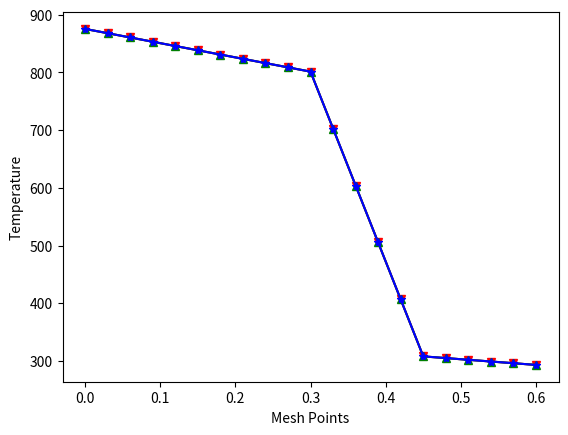

This figure's Python source:
# -*- coding: utf-8 -*-
"""Assignment_2.ipynb

Automatically generated by Colaboratory.

Original file is located at
    https://colab.research.google.com/<link-removed>
"""

import numpy as np
import math as m
import matplotlib.pyplot as plt
import sys

num_mesh = 21                  #number of mesh points    
L= 0.6                          #Length of the rod
q = 1000000                     #Source Term
del_x=L/((num_mesh-1.0))        # mesh size (Delta_x)
xmesh    = np.zeros(num_mesh)   # Mesh points
start = 0.0                     #start of the rod
end = 0.6                       #end of the rod
interface_1 = 0.3               #Position of 1st interface(end of first composite rod)
interface_2 = 0.45              #Position of 2nd interface(end of 2nd composite rod)
temperature_end = 293           #Temperature at the left end
temperature_fluid = 1073        #Temperature of the fluid at left end 
h_coeff = 25                    #fluid heat transfer coefficient value
source = 0                      #source term


conductivity_a = np.zeros(num_mesh)   #Arithmetic mean of conductivity
conductivity_h = np.zeros(num_mesh)   #Harmonic mean of conductivity
conductivity_1 = 20                   #Condutivity in first sub-domain
conductivity_2 = 1.5                  #Conducitivty in second sub-domain
conductivity_3 = 50                   #Conductivity in third sub-domain

sol_A = np.zeros(num_mesh)            #Solution of Arithmetic mean
sol_H = np.zeros(num_mesh)            #Solution of Harmonic mean

#===================Defining matrix elements============================#
dia_A= np.zeros(num_mesh)             #arithmetic coefficient of the pth node
low_A = np.zeros(num_mesh)            #arithmetic coefficient of east side of pth node
upp_A = np.zeros(num_mesh)            #arithmetic coefficient of west side of pth node
func_A = np.zeros(num_mesh)           #right hand side elements, for arithmetic mean

dia_H= np.zeros(num_mesh)             #harmonic coefficient of the pth node
low_H = np.zeros(num_mesh)            #harmonic coefficient of east side of pth node
upp_H = np.zeros(num_mesh)            #harmonic coefficient of west side of pth node
func_H = np.zeros(num_mesh)           #right hand side elements, for harmonic mean

Temp_exact = np.zeros(num_mesh)       #Exact solution of the given problem

#initialising an array of mesh points to locate each node
for i in range(0, len(xmesh)):
    xmesh[i] = i * del_x

#Idea: I have took a conductivity array and updated the value in the array at each and every node. 
#If there is an interface between any two nodes then Arithmetic as well as Harmonic mean is calculated 
#If there is no interface between two nodes then the constant conductivity value of respective sub-domain is feeded.
for i in range(0,num_mesh):
  if(xmesh[i]<=interface_1):
    if(xmesh[i+1]>interface_1):
      fe = (xmesh[i+1]-interface_1)/del_x
      conductivity_a[i] = fe*(conductivity_2)+ (1-fe)*conductivity_1 #Arithmetic interpolation at first interface
      conductivity_h[i] = 1/((fe/conductivity_2)+((1-fe)/(conductivity_1))) #Harmonic interpolation at first interface
    else:
      conductivity_a[i] = conductivity_1
      conductivity_h[i]  = conductivity_1
  elif(xmesh[i]<=interface_2 and xmesh[i]>interface_1):
      if(xmesh[i+1]>interface_2):
       fe = (xmesh[i+1]-interface_2)/del_x 
       conductivity_a[i] = fe*(conductivity_3)+ (1-fe)*conductivity_2 #Arithmetic interpolation at first interface
       conductivity_h[i] = 1/((fe/conductivity_3)+((1-fe)/(conductivity_2))) #Harmonic interpolation at first interface
      else:
        conductivity_a[i] = conductivity_2
        conductivity_h[i] = conductivity_2
  elif(xmesh[i]>interface_2 and xmesh[i]<= end):
      conductivity_a[i] = conductivity_3
      conductivity_h[i] = conductivity_3

#-----------------------------EXACT VALUE CALCULATION--------------------------------------------------
for i in range(0, num_mesh):
    if (xmesh[i]<=interface_1):
        m1 = ((801.48-875.53)/(interface_1-start))  #exact solution in the first sub-domain
        Temp_exact[i] = 875.53 + (m1*xmesh[i])
    elif (xmesh[i]<=interface_2) and (xmesh[i]>interface_1):
        m2 = ((307.81-801.48)/(interface_2-interface_1))
        Temp_exact[i] = 801.48 + (m2*(xmesh[i] - interface_1))    #exact solution in the second sub-domain
    elif (xmesh[i]<=end) and (xmesh[i]>interface_2):
        m3 = ((293-307.81)/(end-interface_2))
        Temp_exact[i] = 307.81 + (m3*(xmesh[i] - interface_2))    #exact solution in the thrid sub-domain
#================Diagonal Entries============#
for i in range(1,num_mesh-1):
  low_A[i] = ((-1.0)*conductivity_a[i-1])/del_x
  upp_A[i] = ((-1.0)*conductivity_a[i])/del_x
  dia_A[i] = (conductivity_a[i]/del_x) + (conductivity_a[i-1]/del_x)
  func_A[i] = source*del_x
  low_H[i] = ((-1.0)*conductivity_h[i-1])/del_x
  upp_H[i] = ((-1.0)*conductivity_h[i])/del_x
  dia_H[i] = (conductivity_h[i-1]/del_x) + (conductivity_h[i]/del_x)
  func_H[i] = (source*del_x)/2

#==================Boundary Condition=================#

low_A[0] = 0.0
upp_A[0] = 0.0
dia_A[0] = 1.0                                     #Boundary conditions for left hand side(Arithmetic)
func_A[0] = 875.531                                #This temperature is obtained by equating the fluxes at interface 1,2,3 and 4


low_H[0] = 0.0
upp_H[0] = 0.0
dia_H[0] = 1.0                                     #Boundary conditions for left Hand Side(Harmonic)
func_H[0] = 875.531                                #This temperature is obtained by equating the fluxes at interface 1,2,3 and 4


low_A[num_mesh-1] = 0.0
upp_A[num_mesh-1] = 0.0
dia_A[num_mesh-1] = 1.0                            #Boundary conditions for right hand side(Arithmetic)
func_A[num_mesh-1] = temperature_end


low_H[num_mesh-1] = 0.0
upp_H[num_mesh-1] = 0.0
dia_H[num_mesh-1] = 1.0                            #Boundary conditions for right hand side(Harmonic)
func_H[num_mesh-1] = temperature_end


#==============================THOMAS_ALGORITHM(For Arithmetic)==========================#
dia1    = np.zeros(num_mesh)
rhs1    = np.zeros(num_mesh)
dia1[0] = dia_A[0]
rhs1[0] = func_A[0]
for i in range(1,num_mesh-1):
        dia1[i] = dia_A[i] - low_A[i]*upp_A[i-1]/dia1[i-1]
        rhs1[i] = func_A[i] - rhs1[i-1]*low_A[i]/dia1[i-1]
sol_A[num_mesh-1] = func_A[num_mesh-1]/dia_A[num_mesh-1]
for i in range(len(dia_A)-2,-1,-1):
        sol_A[i] = (rhs1[i]-upp_A[i]*sol_A[i+1])/dia1[i]

#==============================THOMAS_ALGORITHM(For Arithmetic)==========================#
dia2    = np.zeros(num_mesh)
rhs2    = np.zeros(num_mesh)
dia2[0] = dia_H[0]
rhs2[0] = func_H[0]
for i in range(1,num_mesh-1):
        dia2[i] = dia_H[i] - low_H[i]*upp_H[i-1]/dia2[i-1]
        rhs2[i] = func_H[i] - rhs2[i-1]*low_H[i]/dia2[i-1]
       # print(dia1[i], u[i],l[i],rhs1[i])
sol_H[num_mesh-1] = func_H[num_mesh-1]/dia_H[num_mesh-1]
for i in range(len(dia_H)-2,-1,-1):
        sol_H[i] = (rhs2[i]-upp_H[i]*sol_H[i+1])/dia2[i]

#=======================plot the converged results=========================#
plt.plot(xmesh,sol_A,'r-o',marker='v')
plt.plot(xmesh,Temp_exact,'g-o',marker='^')
plt.plot(xmesh,sol_H,'b-o',marker='*')
plt.xlabel('Mesh Points')
plt.ylabel('Temperature')
plt.show()